Dataset: Tumor cerebral (GitHub, ThainaMarini/cnn_img_classifier). Classes: glioma tumor, meningioma tumor, no tumor, pituitary tumor.

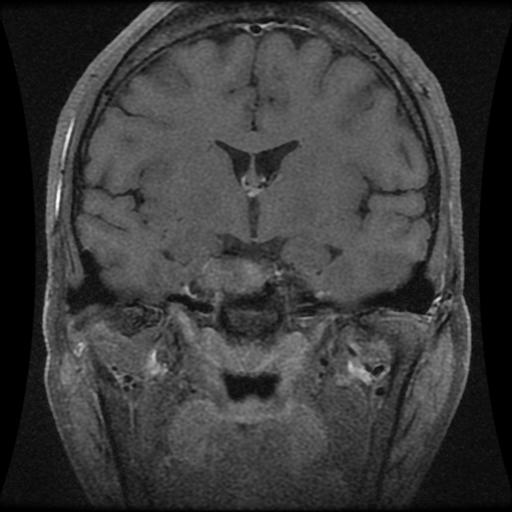
Label: pituitary tumor

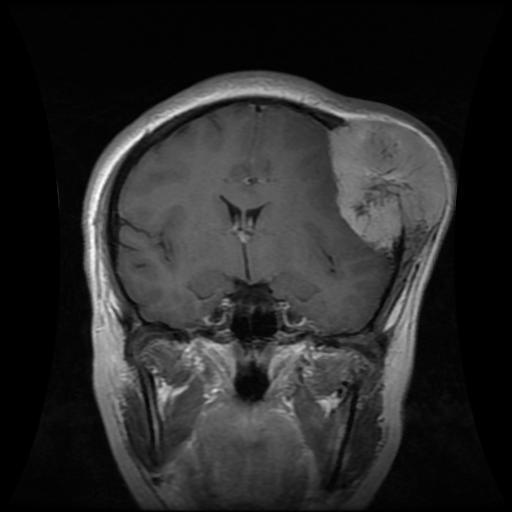
Label: meningioma tumor

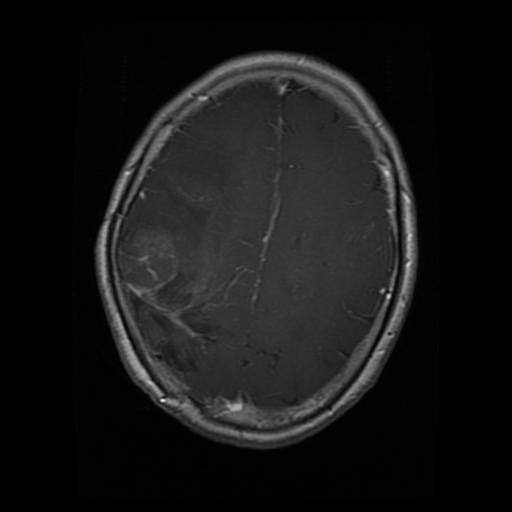
Label: glioma tumor

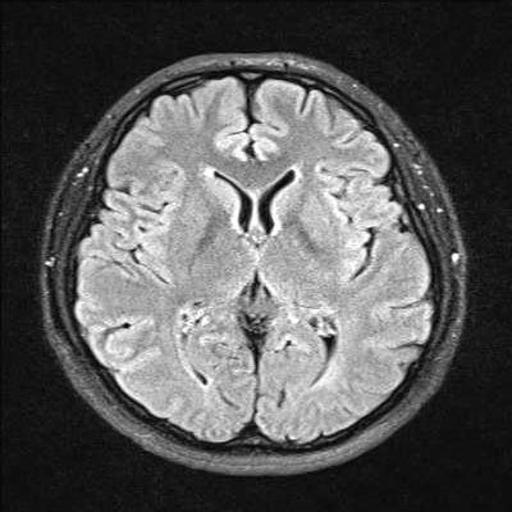
Label: no tumor

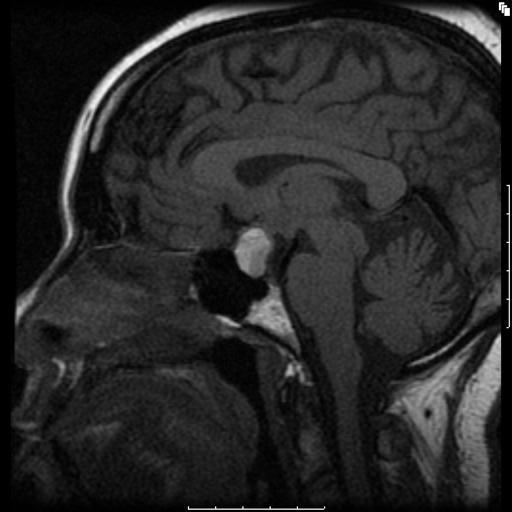
Label: pituitary tumor

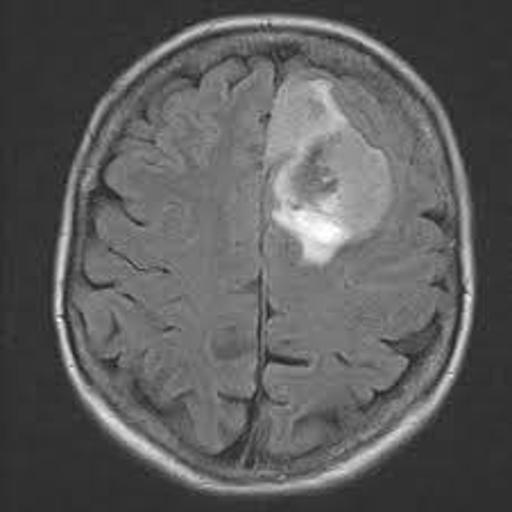
Label: meningioma tumor
